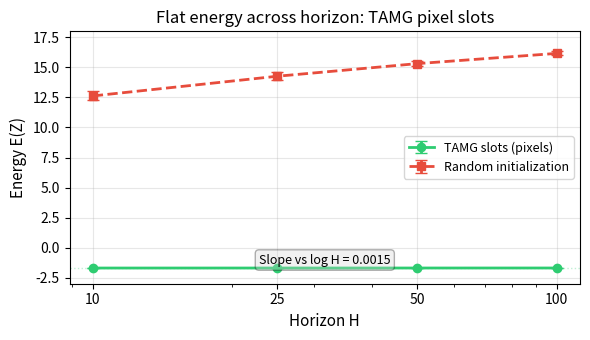

Write Python code to recreate this figure. (Note: this script raises an exception after producing the figure.)
"""Generate flat energy pixel plot (Figure 4)."""
import matplotlib
matplotlib.use('Agg')
import matplotlib.pyplot as plt
import numpy as np

# Data from test_tamg_drift.py run
horizons = [10, 25, 50, 100]
tamg_energy = [-1.695, -1.694, -1.693, -1.692]
tamg_std = [0.001, 0.001, 0.001, 0.002]
rand_energy = [12.625, 14.265, 15.313, 16.165]
rand_std = [0.378, 0.320, 0.211, 0.159]

fig, ax = plt.subplots(figsize=(6, 3.5))

ax.errorbar(horizons, tamg_energy, yerr=tamg_std, fmt='o-', color='#2ecc71',
            linewidth=2, capsize=4, markersize=6, label='TAMG slots (pixels)')
ax.errorbar(horizons, rand_energy, yerr=rand_std, fmt='s--', color='#e74c3c',
            linewidth=2, capsize=4, markersize=6, label='Random initialization')

ax.axhline(y=-1.694, color='#2ecc71', linestyle=':', alpha=0.3, linewidth=1)
ax.annotate(f'Slope vs log H = 0.0015', xy=(0.5, 0.08),
            xycoords='axes fraction', ha='center', fontsize=9,
            bbox=dict(boxstyle='round,pad=0.3', facecolor='lightgray', alpha=0.3))

ax.set_xlabel('Horizon H', fontsize=11)
ax.set_ylabel('Energy E(Z)', fontsize=11)
ax.set_title('Flat energy across horizon: TAMG pixel slots', fontsize=12)
ax.set_xscale('log')
ax.set_xticks(horizons)
ax.set_xticklabels([str(h) for h in horizons])
ax.legend(fontsize=9)
ax.grid(True, alpha=0.3)
ax.set_ylim(-3, 18)

plt.tight_layout()
plt.savefig('paper/fig3_tamg_drift.pdf', bbox_inches='tight', dpi=150)
print("Saved paper/fig3_tamg_drift.pdf")
